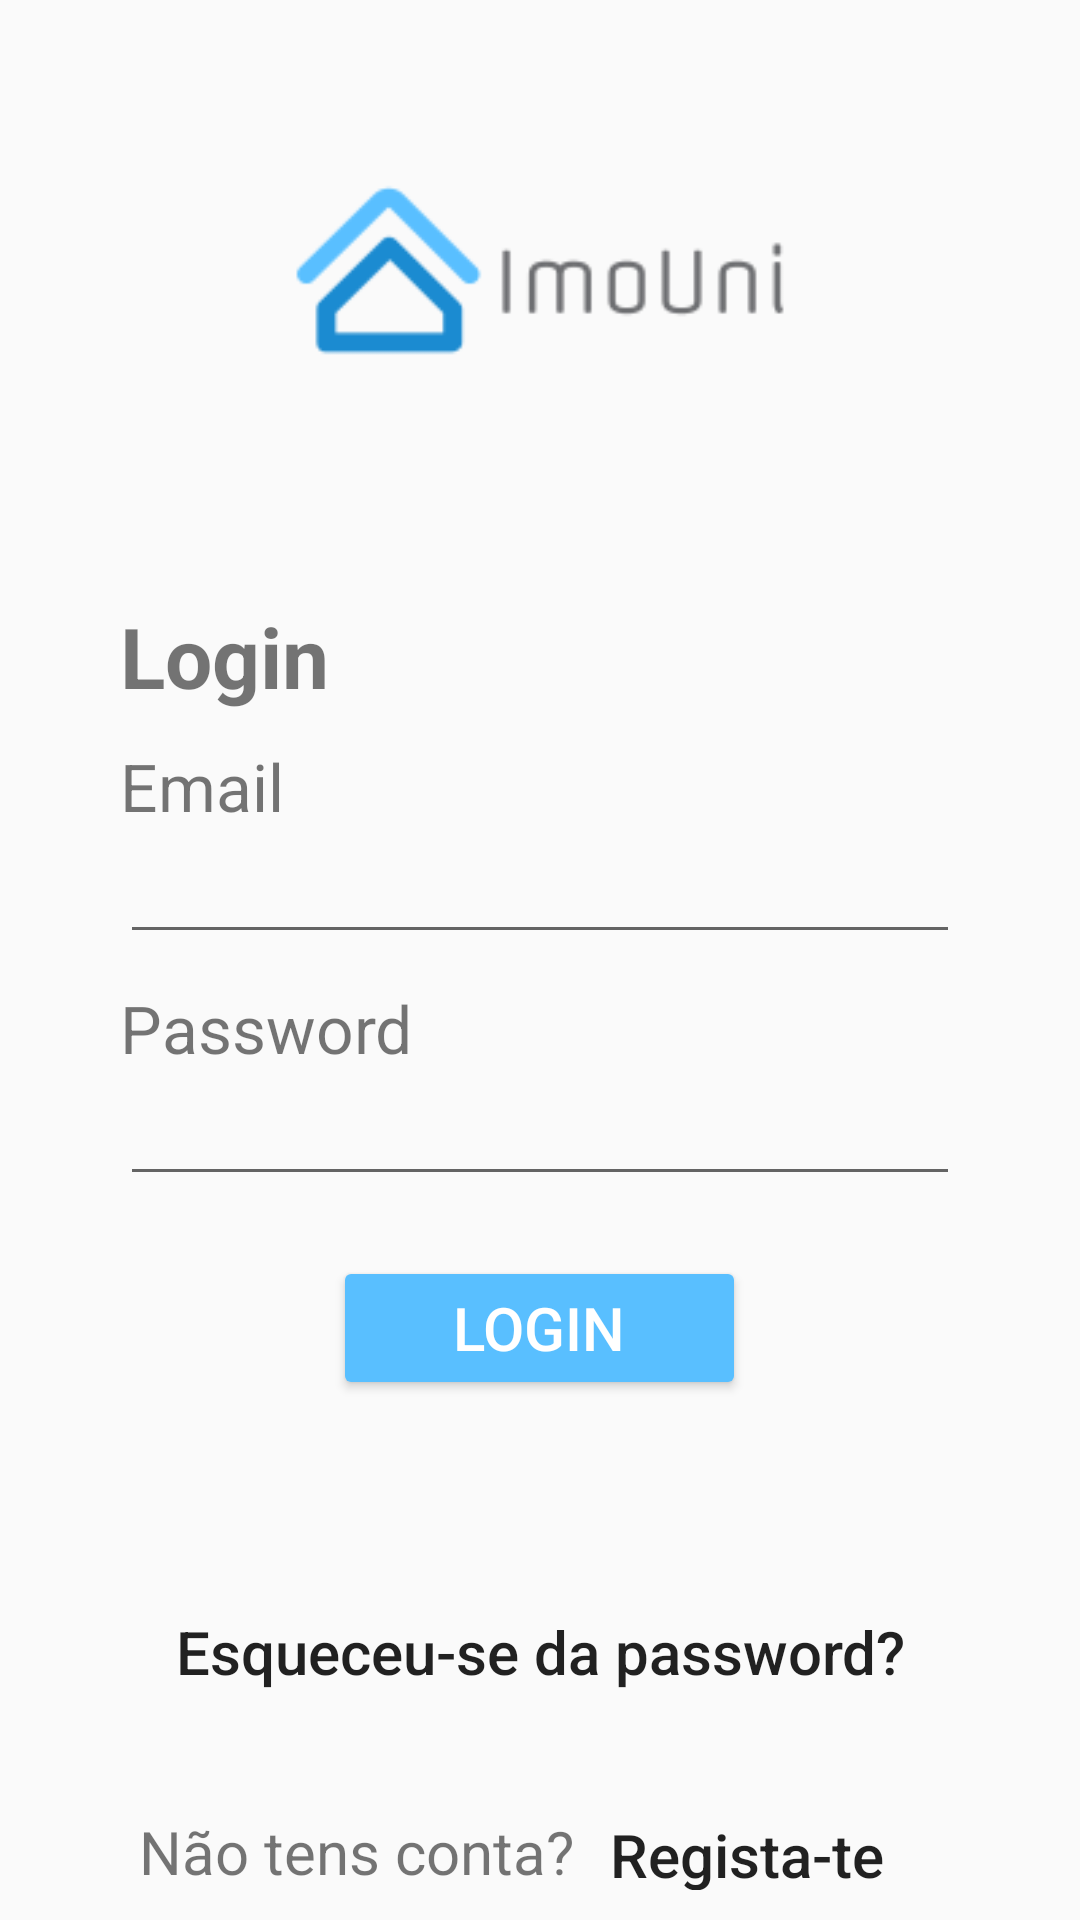

Layout XML and referenced resources for this Android screen:
<!-- AndroidManifest.xml: application theme AppTheme -->
<!-- res/layout/activity_login.xml -->
<?xml version="1.0" encoding="utf-8"?>
<LinearLayout xmlns:android="http://schemas.android.com/apk/res/android"
    xmlns:app="http://schemas.android.com/apk/res-auto"
    xmlns:tools="http://schemas.android.com/tools"
    android:layout_width="match_parent"
    android:layout_height="match_parent"
    tools:context=".vistas.LoginActivity"
    >

    <LinearLayout
        android:layout_width="match_parent"
        android:layout_height="match_parent"
        android:orientation="vertical">

        <ImageView
            android:id="@+id/ivLogo"
            android:layout_width="180dp"
            android:layout_height="180dp"
            android:layout_gravity="center"
            app:srcCompat="@drawable/imounilogo"
            />

        <Space
            android:layout_width="match_parent"
            android:layout_height="20dp"
            />

        <LinearLayout
            android:layout_width="match_parent"
            android:layout_height="wrap_content"
            android:layout_marginHorizontal="40dp"
            android:orientation="vertical">

            <TextView
                android:id="@+id/tvLogin"
                android:layout_width="wrap_content"
                android:layout_height="wrap_content"
                android:textSize="28sp"
                android:textStyle="bold"
                android:text="@string/login_tvTitulo"
                />

            <TextView
                android:id="@+id/tvEmail"
                android:layout_width="wrap_content"
                android:layout_height="wrap_content"
                android:layout_marginTop="10dp"
                android:text="@string/login_tvEmail"
                android:textSize="22dp"
                />

            <EditText
                android:id="@+id/etEmail"
                android:layout_width="match_parent"
                android:layout_height="wrap_content"
                android:inputType="textEmailAddress"
                android:textSize="18sp"
                />

            <TextView
                android:id="@+id/tvPassword"
                android:layout_width="wrap_content"
                android:layout_height="wrap_content"
                android:layout_marginTop="10dp"
                android:text="@string/login_tvPassword"
                android:textSize="22sp"
                />

            <EditText
                android:id="@+id/etPassword"
                android:layout_width="match_parent"
                android:layout_height="wrap_content"
                android:inputType="textPassword"
                android:textSize="18sp"
                />

            <Space
                android:layout_width="match_parent"
                android:layout_height="20dp"
                />

            <Button
                android:id="@+id/btnLogin"
                style="@style/Widget.AppCompat.Button.Colored"
                android:layout_width="wrap_content"
                android:layout_height="wrap_content"
                android:layout_gravity="center"
                android:onClick="btnLogin_Click"
                android:paddingHorizontal="40dp"
                android:text="@string/login_btnLogin"
                android:textSize="20sp" />

        </LinearLayout>

        <Space
            android:layout_width="match_parent"
            android:layout_height="60dp"
            />

        <LinearLayout
            android:layout_width="wrap_content"
            android:layout_height="wrap_content"
            android:layout_gravity="center"
            android:orientation="vertical">

            <Button style="@style/Widget.AppCompat.Button.Borderless"
                android:id="@+id/btnForgotPassword"
                android:layout_gravity="center"
                android:layout_width="wrap_content"
                android:layout_height="wrap_content"
                android:text="@string/login_btnForgotPassword"
                android:textSize="20sp"
                android:textAllCaps="false"
                />

            <Space
                android:layout_width="match_parent"
                android:layout_height="20dp"
                />

            <LinearLayout
                android:layout_width="wrap_content"
                android:layout_height="wrap_content"
                android:orientation="horizontal">

                <TextView
                    android:id="@+id/tvSignupText"
                    android:layout_width="wrap_content"
                    android:layout_height="wrap_content"
                    android:layout_gravity="center"
                    android:text="@string/login_tvSignupText"
                    android:textSize="20sp"
                    />

                <Button style="@style/Widget.AppCompat.Button.Borderless"
                    android:id="@+id/btnSignup"
                    android:layout_gravity="center"
                    android:layout_width="wrap_content"
                    android:layout_height="wrap_content"
                    android:text="@string/login_btnSignup"
                    android:textSize="20sp"
                    android:textAllCaps="false"
                    />

            </LinearLayout>
        </LinearLayout>
    </LinearLayout>
</LinearLayout>
<!-- resources referenced by this layout -->
<resources>
  <!-- drawable imounilogo: png bitmap (drawable, 3100 bytes) -->
  <string name="login_btnForgotPassword">Esqueceu-se da password?</string>
  <string name="login_btnLogin">Login</string>
  <string name="login_btnSignup">Regista-te</string>
  <string name="login_tvEmail">Email</string>
  <string name="login_tvPassword">Password</string>
  <string name="login_tvSignupText">Não tens conta?</string>
  <string name="login_tvTitulo">Login</string>
  <style name="AppTheme" parent="Theme.AppCompat.Light.DarkActionBar">
          <item name="colorPrimary">@color/colorPrimary</item>
          <item name="colorPrimaryDark">@color/colorPrimaryDark</item>
          <item name="colorAccent">@color/colorAccent</item>
      </style>
  <color name="colorPrimary">#1b8bd1</color>
  <color name="colorPrimaryDark">#1b8bd1</color>
  <color name="colorAccent">#59bfff</color>
</resources>
